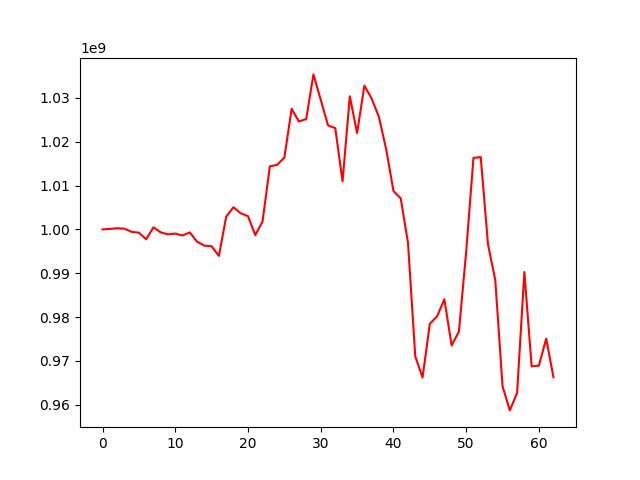

The file beside this chart, header and first rows:
, 0
0, 1000000000
1, 1000122827
2, 1000256644
3, 1000162407
4, 999443001
5, 999252450
6, 997738714
7, 1000470460
8, 999320314
9, 998869069
10, 999039656
11, 998616825
12, 999303365
13, 997192132
14, 996299070
15, 996155255
16, 993958359
17, 1002903434
18, 1005048722
19, 1003663326
20, 1003028101
21, 998673882
22, 1001818414
23, 1014365421
24, 1014713469
25, 1016371975
26, 1027491630
27, 1024607633
28, 1025157588
29, 1035348252
30, 1029577421
31, 1023733605
32, 1023081619
33, 1010944184
34, 1030348418
35, 1021969967
36, 1032793930
37, 1029841791
38, 1025656211
39, 1018265833
40, 1008761239
41, 1007069689
42, 996910708
43, 971033249
44, 966225612
45, 978460800
46, 980181254
47, 984064857
48, 973515760
49, 976690893
50, 994936610
51, 1016311467
52, 1016488496
53, 996589034
54, 988430624
55, 964221367
56, 958723769
57, 962703668
58, 990285817
59, 968763093
... 3 more rows
